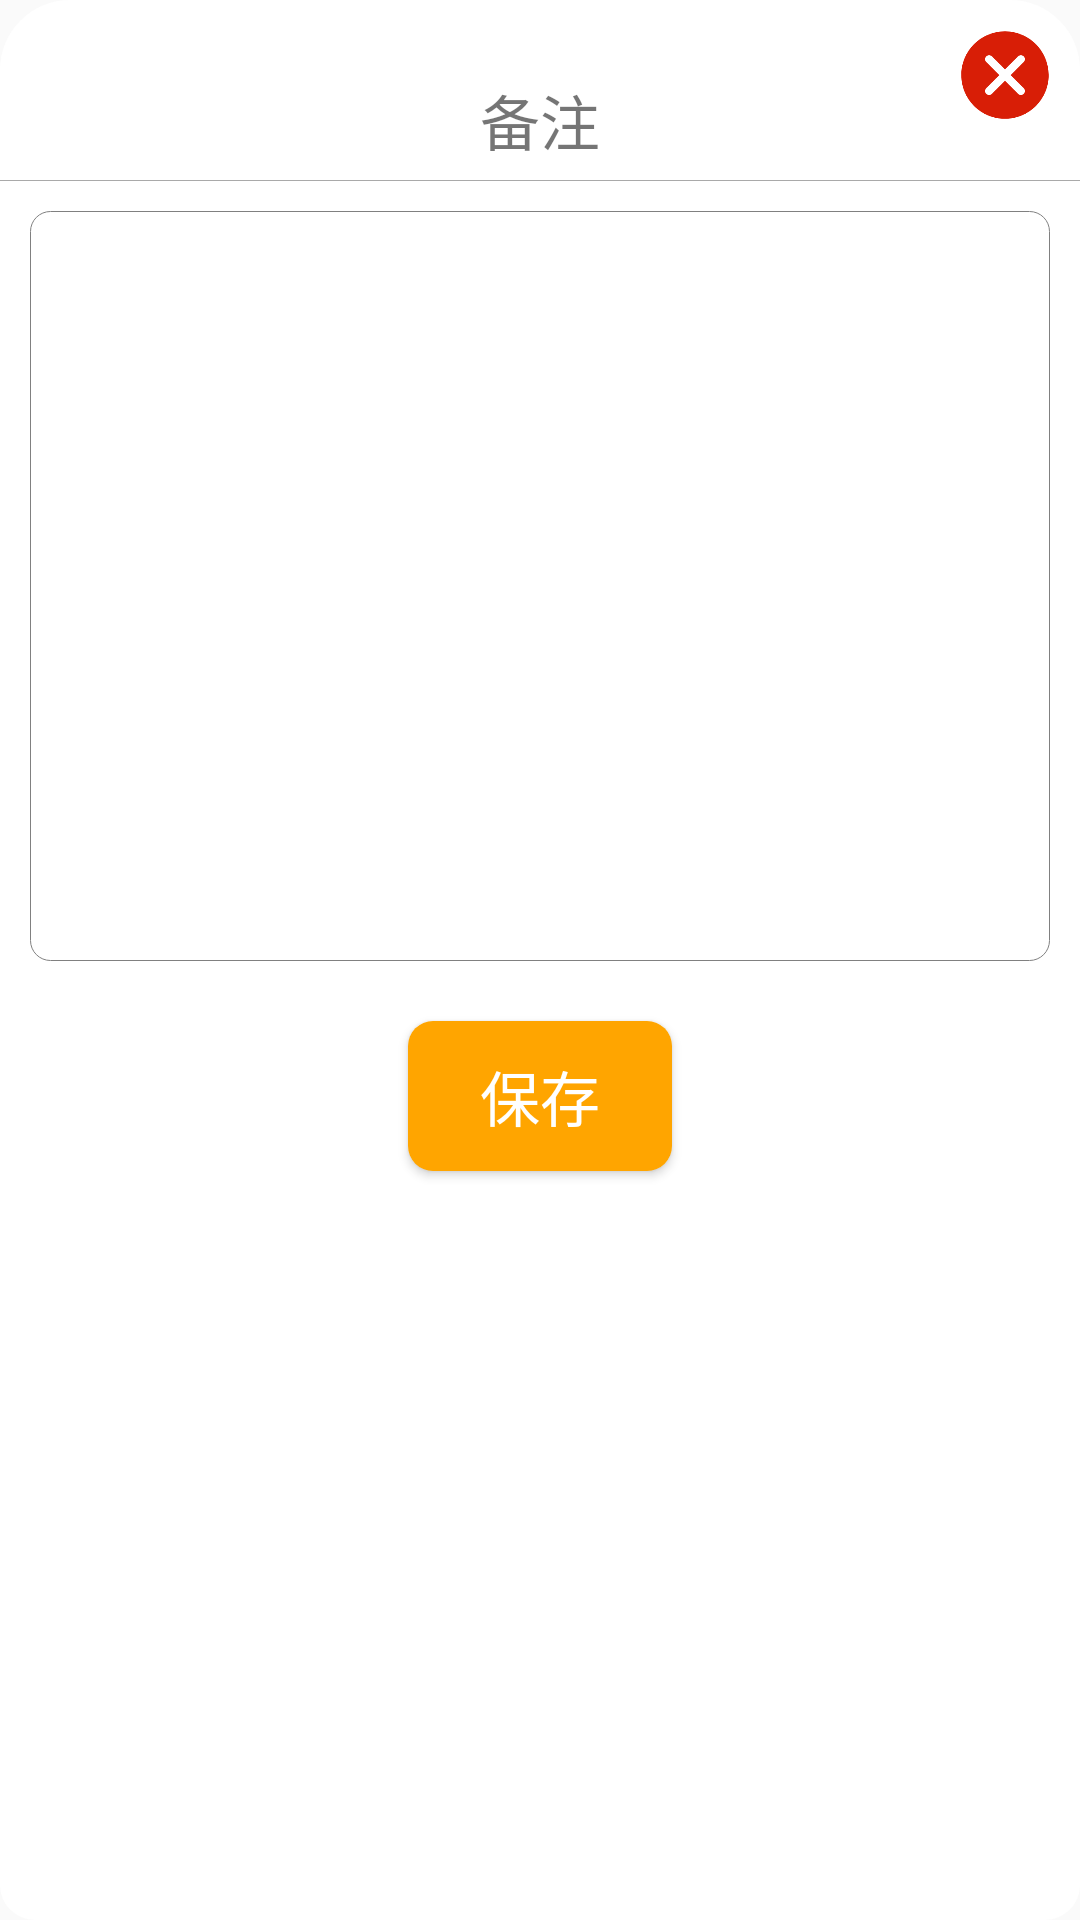

Layout XML and referenced resources for this Android screen:
<!-- AndroidManifest.xml: application theme AppTheme -->
<!-- res/layout/dialog_edit_experience.xml -->
<?xml version="1.0" encoding="utf-8"?>
<RelativeLayout
    xmlns:android="http://schemas.android.com/apk/res/android"
    android:layout_width="match_parent"
    android:layout_height="match_parent"
    android:background="@drawable/bg_edit_experience">

    <TextView
        android:layout_marginTop="20dp"
        android:id="@+id/tv"
        android:textSize="20sp"
        android:gravity="center"
        android:layout_width="match_parent"
        android:layout_height="40dp"
        android:text="备注"/>

    <View
        android:layout_below="@+id/tv"
        android:id="@+id/line"
        android:layout_width="match_parent"
        android:layout_height="1px"
        android:background="@color/darkgray"/>

    <EditText
        android:layout_margin="10dp"
        android:background="@drawable/bg_dialog_edit_experience"
        android:gravity="top"
        android:inputType="textMultiLine"
        android:layout_below="@+id/line"
        android:layout_width="match_parent"
        android:layout_height="250dp"
        android:id="@+id/et"/>
    <Button
        android:layout_marginTop="10dp"
        android:textColor="@color/white"
        android:background="@drawable/btn_dialog_edit_experience"
        android:id="@+id/btn_save"
        android:textSize="20sp"
        android:layout_centerHorizontal="true"
        android:layout_below="@id/et"
        android:text="保存"
        android:layout_width="wrap_content"
        android:layout_height="50dp" />
    <ImageView
        android:layout_margin="10dp"
        android:src="@mipmap/x"
        android:layout_alignParentTop="true"
        android:layout_alignParentRight="true"
        android:layout_width="30dp"
        android:layout_height="30dp"
        android:id="@+id/iv_close"/>
</RelativeLayout>
<!-- resources referenced by this layout -->
<resources>
  <color name="darkgray">#A9A9A9</color>
  <color name="white">#FFFFFF</color>
  <!-- drawable bg_dialog_edit_experience (drawable) -->
  <?xml version="1.0" encoding="utf-8"?>
  <shape xmlns:android="http://schemas.android.com/apk/res/android">
      <corners android:radius="20px"/>
      <stroke android:color="@color/gray" android:width="1px"/>
      <padding android:left="10dp" android:right="10dp" android:bottom="10dp" android:top="10dp"/>
  </shape>
  <!-- drawable bg_edit_experience (drawable) -->
  <?xml version="1.0" encoding="utf-8"?>
  <shape xmlns:android="http://schemas.android.com/apk/res/android">
      <solid android:color="@color/white"/>
  <corners android:topLeftRadius="70px" android:topRightRadius="70px" android:bottomLeftRadius="35px" android:bottomRightRadius="35px"/>
  </shape>
  <!-- drawable btn_dialog_edit_experience (drawable) -->
  <?xml version="1.0" encoding="utf-8"?>
  <shape xmlns:android="http://schemas.android.com/apk/res/android">
      <corners android:radius="25px"/>
      <solid android:color="@color/orange"/>
  </shape>
  <!-- mipmap x: png bitmap (mipmap-xxxhdpi, 4950 bytes) -->
  <style name="AppTheme" parent="Theme.AppCompat.Light.NoActionBar">
          
          <item name="colorPrimary">@color/orange</item>
          <item name="colorPrimaryDark">@color/colorPrimaryDark</item>
          <item name="colorAccent">@color/colorAccent</item>
          <item name="android:windowTranslucentStatus">true</item>
      </style>
  <color name="gray">#808080</color>
  <color name="orange">#FFA500</color>
  <color name="colorPrimaryDark">#303F9F</color>
  <color name="colorAccent">#FF4081</color>
</resources>
